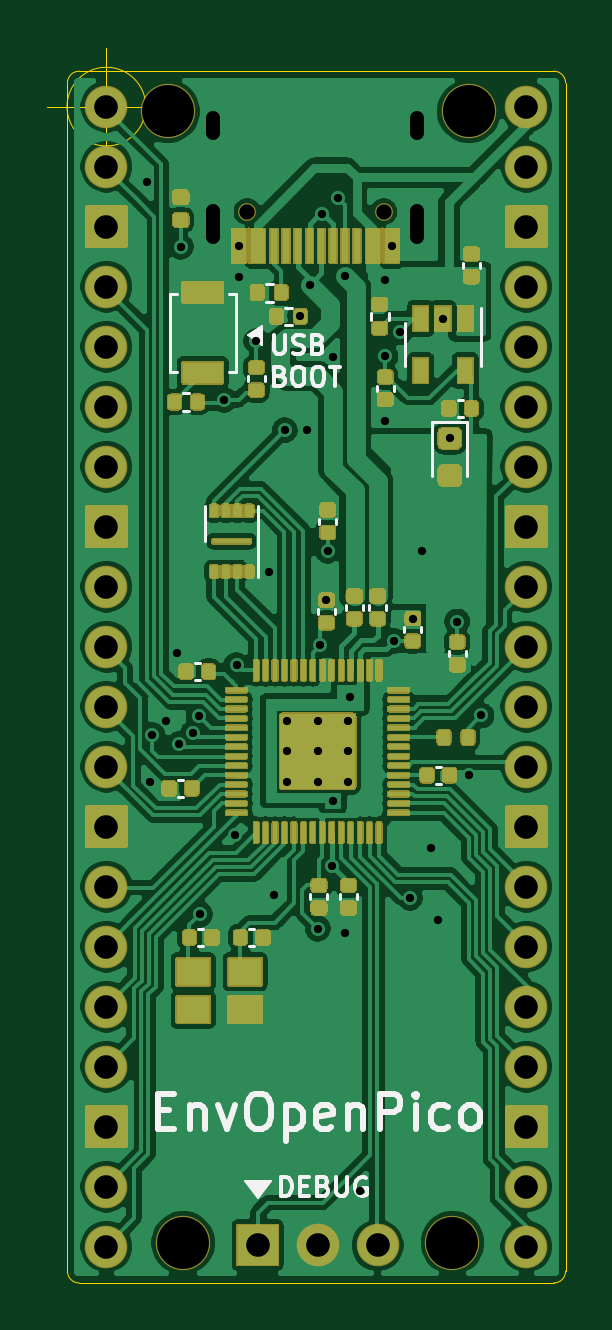
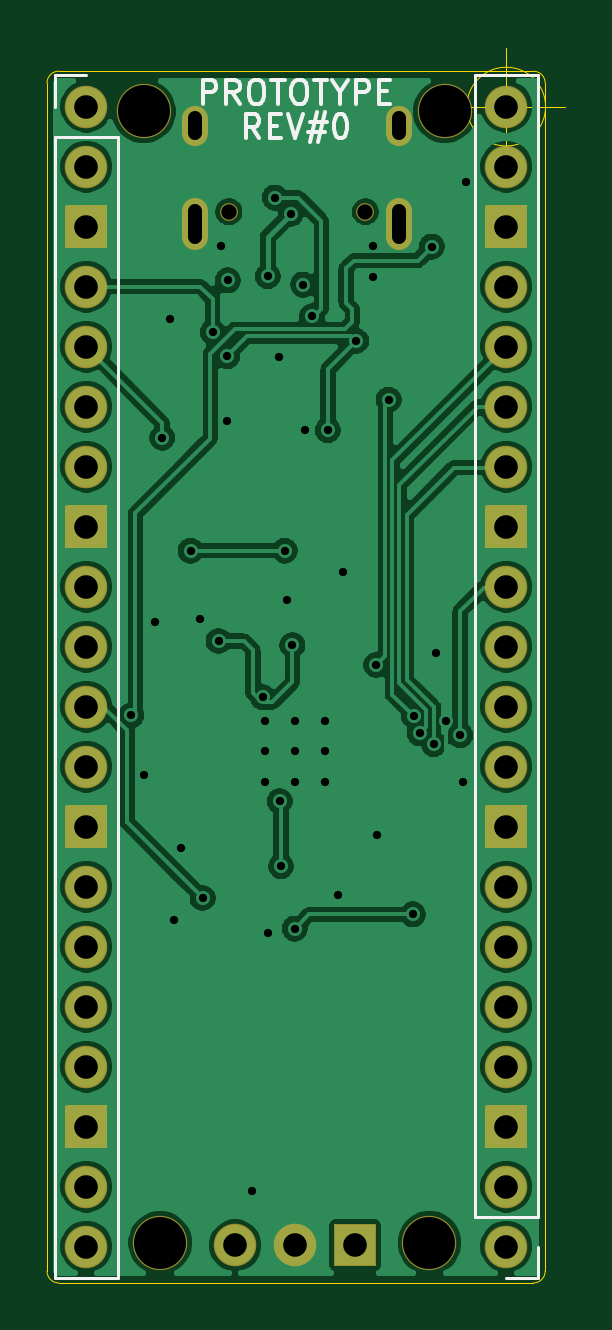
Circuit board: 11 layer files. Board 21.9 x 52.3 mm.
- bottom_copper: EnvOpenPico-B_Cu.gbl (117620 bytes)
- bottom_mask: EnvOpenPico-B_Mask.gbs (4759 bytes)
- paste: EnvOpenPico-B_Paste.gbp (498 bytes)
- bottom_silk: EnvOpenPico-B_SilkS.gbo (8882 bytes)
- outline: EnvOpenPico-Edge_Cuts.gm1 (1202 bytes)
- top_copper: EnvOpenPico-F_Cu.gtl (218314 bytes)
- top_mask: EnvOpenPico-F_Mask.gts (68383 bytes)
- paste: EnvOpenPico-F_Paste.gtp (39990 bytes)
- top_silk: EnvOpenPico-F_SilkS.gto (61041 bytes)
- drill: EnvOpenPico-NPTH.drl (390 bytes)
- drill: EnvOpenPico-PTH.drl (2054 bytes)

=== bottom_copper: EnvOpenPico-B_Cu.gbl (117620 bytes, source omitted) ===
=== bottom_mask: EnvOpenPico-B_Mask.gbs ===
G04 #@! TF.GenerationSoftware,KiCad,Pcbnew,(5.1.9)-1*
G04 #@! TF.CreationDate,2021-05-20T17:07:32+01:00*
G04 #@! TF.ProjectId,EnvOpenPico,456e764f-7065-46e5-9069-636f2e6b6963,REV1*
G04 #@! TF.SameCoordinates,Original*
G04 #@! TF.FileFunction,Soldermask,Bot*
G04 #@! TF.FilePolarity,Negative*
%FSLAX46Y46*%
G04 Gerber Fmt 4.6, Leading zero omitted, Abs format (unit mm)*
G04 Created by KiCad (PCBNEW (5.1.9)-1) date 2021-05-20 17:07:32*
%MOMM*%
%LPD*%
G01*
G04 APERTURE LIST*
%ADD10C,0.752000*%
%ADD11O,1.102000X2.202000*%
%ADD12O,1.102000X1.702000*%
%ADD13C,2.302000*%
%ADD14O,1.802000X1.802000*%
%ADD15C,1.802000*%
G04 APERTURE END LIST*
D10*
X100710000Y-63175000D03*
X106490000Y-63175000D03*
D11*
X107920000Y-63705000D03*
X99280000Y-63705000D03*
D12*
X107920000Y-59525000D03*
X99280000Y-59525000D03*
D13*
X110100000Y-58925000D03*
X97350000Y-58925000D03*
X109400000Y-106825000D03*
X98000000Y-106825000D03*
D14*
X106230000Y-106925000D03*
X103690000Y-106925000D03*
G36*
G01*
X102000000Y-107826000D02*
X100300000Y-107826000D01*
G75*
G02*
X100249000Y-107775000I0J51000D01*
G01*
X100249000Y-106075000D01*
G75*
G02*
X100300000Y-106024000I51000J0D01*
G01*
X102000000Y-106024000D01*
G75*
G02*
X102051000Y-106075000I0J-51000D01*
G01*
X102051000Y-107775000D01*
G75*
G02*
X102000000Y-107826000I-51000J0D01*
G01*
G37*
X112530000Y-106985000D03*
X112530000Y-104445000D03*
G36*
G01*
X113431000Y-101055000D02*
X113431000Y-102755000D01*
G75*
G02*
X113380000Y-102806000I-51000J0D01*
G01*
X111680000Y-102806000D01*
G75*
G02*
X111629000Y-102755000I0J51000D01*
G01*
X111629000Y-101055000D01*
G75*
G02*
X111680000Y-101004000I51000J0D01*
G01*
X113380000Y-101004000D01*
G75*
G02*
X113431000Y-101055000I0J-51000D01*
G01*
G37*
X112530000Y-99365000D03*
X112530000Y-96825000D03*
X112530000Y-94285000D03*
X112530000Y-91745000D03*
G36*
G01*
X113431000Y-88355000D02*
X113431000Y-90055000D01*
G75*
G02*
X113380000Y-90106000I-51000J0D01*
G01*
X111680000Y-90106000D01*
G75*
G02*
X111629000Y-90055000I0J51000D01*
G01*
X111629000Y-88355000D01*
G75*
G02*
X111680000Y-88304000I51000J0D01*
G01*
X113380000Y-88304000D01*
G75*
G02*
X113431000Y-88355000I0J-51000D01*
G01*
G37*
X112530000Y-86665000D03*
X112530000Y-84125000D03*
X112530000Y-81585000D03*
X112530000Y-79045000D03*
G36*
G01*
X113431000Y-75655000D02*
X113431000Y-77355000D01*
G75*
G02*
X113380000Y-77406000I-51000J0D01*
G01*
X111680000Y-77406000D01*
G75*
G02*
X111629000Y-77355000I0J51000D01*
G01*
X111629000Y-75655000D01*
G75*
G02*
X111680000Y-75604000I51000J0D01*
G01*
X113380000Y-75604000D01*
G75*
G02*
X113431000Y-75655000I0J-51000D01*
G01*
G37*
X112530000Y-73965000D03*
X112530000Y-71425000D03*
X112530000Y-68885000D03*
X112530000Y-66345000D03*
G36*
G01*
X113431000Y-62955000D02*
X113431000Y-64655000D01*
G75*
G02*
X113380000Y-64706000I-51000J0D01*
G01*
X111680000Y-64706000D01*
G75*
G02*
X111629000Y-64655000I0J51000D01*
G01*
X111629000Y-62955000D01*
G75*
G02*
X111680000Y-62904000I51000J0D01*
G01*
X113380000Y-62904000D01*
G75*
G02*
X113431000Y-62955000I0J-51000D01*
G01*
G37*
X112530000Y-61265000D03*
X112530000Y-58725000D03*
X94750000Y-58725000D03*
X94750000Y-61265000D03*
G36*
G01*
X93849000Y-64655000D02*
X93849000Y-62955000D01*
G75*
G02*
X93900000Y-62904000I51000J0D01*
G01*
X95600000Y-62904000D01*
G75*
G02*
X95651000Y-62955000I0J-51000D01*
G01*
X95651000Y-64655000D01*
G75*
G02*
X95600000Y-64706000I-51000J0D01*
G01*
X93900000Y-64706000D01*
G75*
G02*
X93849000Y-64655000I0J51000D01*
G01*
G37*
X94750000Y-66345000D03*
X94750000Y-68885000D03*
X94750000Y-71425000D03*
X94750000Y-73965000D03*
G36*
G01*
X93849000Y-77355000D02*
X93849000Y-75655000D01*
G75*
G02*
X93900000Y-75604000I51000J0D01*
G01*
X95600000Y-75604000D01*
G75*
G02*
X95651000Y-75655000I0J-51000D01*
G01*
X95651000Y-77355000D01*
G75*
G02*
X95600000Y-77406000I-51000J0D01*
G01*
X93900000Y-77406000D01*
G75*
G02*
X93849000Y-77355000I0J51000D01*
G01*
G37*
X94750000Y-79045000D03*
X94750000Y-81585000D03*
X94750000Y-84125000D03*
X94750000Y-86665000D03*
G36*
G01*
X93849000Y-90055000D02*
X93849000Y-88355000D01*
G75*
G02*
X93900000Y-88304000I51000J0D01*
G01*
X95600000Y-88304000D01*
G75*
G02*
X95651000Y-88355000I0J-51000D01*
G01*
X95651000Y-90055000D01*
G75*
G02*
X95600000Y-90106000I-51000J0D01*
G01*
X93900000Y-90106000D01*
G75*
G02*
X93849000Y-90055000I0J51000D01*
G01*
G37*
X94750000Y-91745000D03*
X94750000Y-94285000D03*
X94750000Y-96825000D03*
X94750000Y-99365000D03*
G36*
G01*
X93849000Y-102755000D02*
X93849000Y-101055000D01*
G75*
G02*
X93900000Y-101004000I51000J0D01*
G01*
X95600000Y-101004000D01*
G75*
G02*
X95651000Y-101055000I0J-51000D01*
G01*
X95651000Y-102755000D01*
G75*
G02*
X95600000Y-102806000I-51000J0D01*
G01*
X93900000Y-102806000D01*
G75*
G02*
X93849000Y-102755000I0J51000D01*
G01*
G37*
X94750000Y-104445000D03*
D15*
X94750000Y-106985000D03*
M02*

=== paste: EnvOpenPico-B_Paste.gbp ===
G04 #@! TF.GenerationSoftware,KiCad,Pcbnew,(5.1.9)-1*
G04 #@! TF.CreationDate,2021-05-20T17:07:31+01:00*
G04 #@! TF.ProjectId,EnvOpenPico,456e764f-7065-46e5-9069-636f2e6b6963,REV1*
G04 #@! TF.SameCoordinates,Original*
G04 #@! TF.FileFunction,Paste,Bot*
G04 #@! TF.FilePolarity,Positive*
%FSLAX46Y46*%
G04 Gerber Fmt 4.6, Leading zero omitted, Abs format (unit mm)*
G04 Created by KiCad (PCBNEW (5.1.9)-1) date 2021-05-20 17:07:31*
%MOMM*%
%LPD*%
G01*
G04 APERTURE LIST*
G04 APERTURE END LIST*
M02*

=== bottom_silk: EnvOpenPico-B_SilkS.gbo (8882 bytes, source omitted) ===
=== outline: EnvOpenPico-Edge_Cuts.gm1 ===
G04 #@! TF.GenerationSoftware,KiCad,Pcbnew,(5.1.9)-1*
G04 #@! TF.CreationDate,2021-05-20T17:07:32+01:00*
G04 #@! TF.ProjectId,EnvOpenPico,456e764f-7065-46e5-9069-636f2e6b6963,REV1*
G04 #@! TF.SameCoordinates,Original*
G04 #@! TF.FileFunction,Profile,NP*
%FSLAX46Y46*%
G04 Gerber Fmt 4.6, Leading zero omitted, Abs format (unit mm)*
G04 Created by KiCad (PCBNEW (5.1.9)-1) date 2021-05-20 17:07:32*
%MOMM*%
%LPD*%
G01*
G04 APERTURE LIST*
G04 #@! TA.AperFunction,Profile*
%ADD10C,0.050000*%
G04 #@! TD*
G04 APERTURE END LIST*
D10*
X96416666Y-58725000D02*
G75*
G03*
X96416666Y-58725000I-1666666J0D01*
G01*
X92250000Y-58725000D02*
X97250000Y-58725000D01*
X94750000Y-56225000D02*
X94750000Y-61225000D01*
X114190000Y-108025000D02*
G75*
G02*
X113690000Y-108525000I-500000J0D01*
G01*
X93600000Y-108525000D02*
G75*
G02*
X93100000Y-108025000I0J500000D01*
G01*
X93100000Y-57725000D02*
G75*
G02*
X93600000Y-57225000I500000J0D01*
G01*
X113690000Y-57225000D02*
G75*
G02*
X114190000Y-57725000I0J-500000D01*
G01*
X114190000Y-108025000D02*
X114190000Y-57725000D01*
X93600000Y-57225000D02*
X113690000Y-57225000D01*
X93100000Y-108025000D02*
X93100000Y-57725000D01*
X93600000Y-108525000D02*
X113690000Y-108525000D01*
M02*

=== top_copper: EnvOpenPico-F_Cu.gtl (218314 bytes, source omitted) ===
=== top_mask: EnvOpenPico-F_Mask.gts (68383 bytes, source omitted) ===
=== paste: EnvOpenPico-F_Paste.gtp (39990 bytes, source omitted) ===
=== top_silk: EnvOpenPico-F_SilkS.gto (61041 bytes, source omitted) ===
=== drill: EnvOpenPico-NPTH.drl ===
M48
; DRILL file {KiCad (5.1.9)-1} date 05/20/21 17:07:31
; FORMAT={-:-/ absolute / metric / decimal}
; #@! TF.CreationDate,2021-05-20T17:07:31+01:00
; #@! TF.GenerationSoftware,Kicad,Pcbnew,(5.1.9)-1
; #@! TF.FileFunction,NonPlated,1,2,NPTH
FMAT,2
METRIC
T1C0.650
T2C2.200
%
G90
G05
T1
X100.71Y-63.175
X106.49Y-63.175
T2
X97.35Y-58.925
X98.0Y-106.825
X109.4Y-106.825
X110.1Y-58.925
T0
M30

=== drill: EnvOpenPico-PTH.drl ===
M48
; DRILL file {KiCad (5.1.9)-1} date 05/20/21 17:07:31
; FORMAT={-:-/ absolute / metric / decimal}
; #@! TF.CreationDate,2021-05-20T17:07:31+01:00
; #@! TF.GenerationSoftware,Kicad,Pcbnew,(5.1.9)-1
; #@! TF.FileFunction,Plated,1,2,PTH
FMAT,2
METRIC
T1C0.350
T2C0.600
T3C1.000
%
G90
G05
T1
X96.45Y-61.925
X96.6Y-87.325
X96.7Y-85.335
X97.292Y-84.725
X97.725Y-81.875
X97.817Y-85.72
X97.9Y-64.65
X98.411Y-85.262
X98.66Y-84.525
X98.7Y-92.925
X99.73Y-71.14
X100.2Y-89.575
X100.262Y-82.362
X100.375Y-64.62
X100.375Y-65.95
X101.1Y-68.65
X101.65Y-78.412
X101.85Y-92.1
X102.3Y-72.425
X102.415Y-84.75
X102.415Y-86.025
X102.415Y-87.3
X102.96Y-67.59
X103.25Y-72.425
X103.355Y-66.26
X103.69Y-84.75
X103.69Y-86.025
X103.69Y-87.3
X103.7Y-93.525
X103.8Y-81.525
X103.87Y-63.275
X104.05Y-79.625
X104.125Y-77.525
X104.284Y-90.88
X104.34Y-88.125
X104.35Y-69.325
X104.55Y-62.575
X104.84Y-65.905
X104.85Y-93.7
X104.965Y-84.75
X104.965Y-86.025
X104.965Y-87.3
X105.065Y-83.725
X105.5Y-104.625
X106.54Y-66.085
X106.55Y-72.05
X106.56Y-69.29
X106.825Y-64.625
X106.925Y-81.35
X107.175Y-68.275
X107.6Y-92.225
X107.725Y-80.4
X108.11Y-77.525
X108.5Y-90.125
X108.8Y-93.175
X109.0Y-67.7
X109.31Y-72.75
X109.6Y-80.525
X110.1Y-87.025
X110.625Y-84.5
T3
X94.75Y-58.725
X94.75Y-61.265
X94.75Y-63.805
X94.75Y-66.345
X94.75Y-68.885
X94.75Y-71.425
X94.75Y-73.965
X94.75Y-76.505
X94.75Y-79.045
X94.75Y-81.585
X94.75Y-84.125
X94.75Y-86.665
X94.75Y-89.205
X94.75Y-91.745
X94.75Y-94.285
X94.75Y-96.825
X94.75Y-99.365
X94.75Y-101.905
X94.75Y-104.445
X94.75Y-106.985
X101.15Y-106.925
X103.69Y-106.925
X106.23Y-106.925
X112.53Y-58.725
X112.53Y-61.265
X112.53Y-63.805
X112.53Y-66.345
X112.53Y-68.885
X112.53Y-71.425
X112.53Y-73.965
X112.53Y-76.505
X112.53Y-79.045
X112.53Y-81.585
X112.53Y-84.125
X112.53Y-86.665
X112.53Y-89.205
X112.53Y-91.745
X112.53Y-94.285
X112.53Y-96.825
X112.53Y-99.365
X112.53Y-101.905
X112.53Y-104.445
X112.53Y-106.985
T2
X99.28Y-59.825G85X99.28Y-59.225
G05
X99.28Y-64.255G85X99.28Y-63.155
G05
X107.92Y-59.825G85X107.92Y-59.225
G05
X107.92Y-64.255G85X107.92Y-63.155
G05
T0
M30
